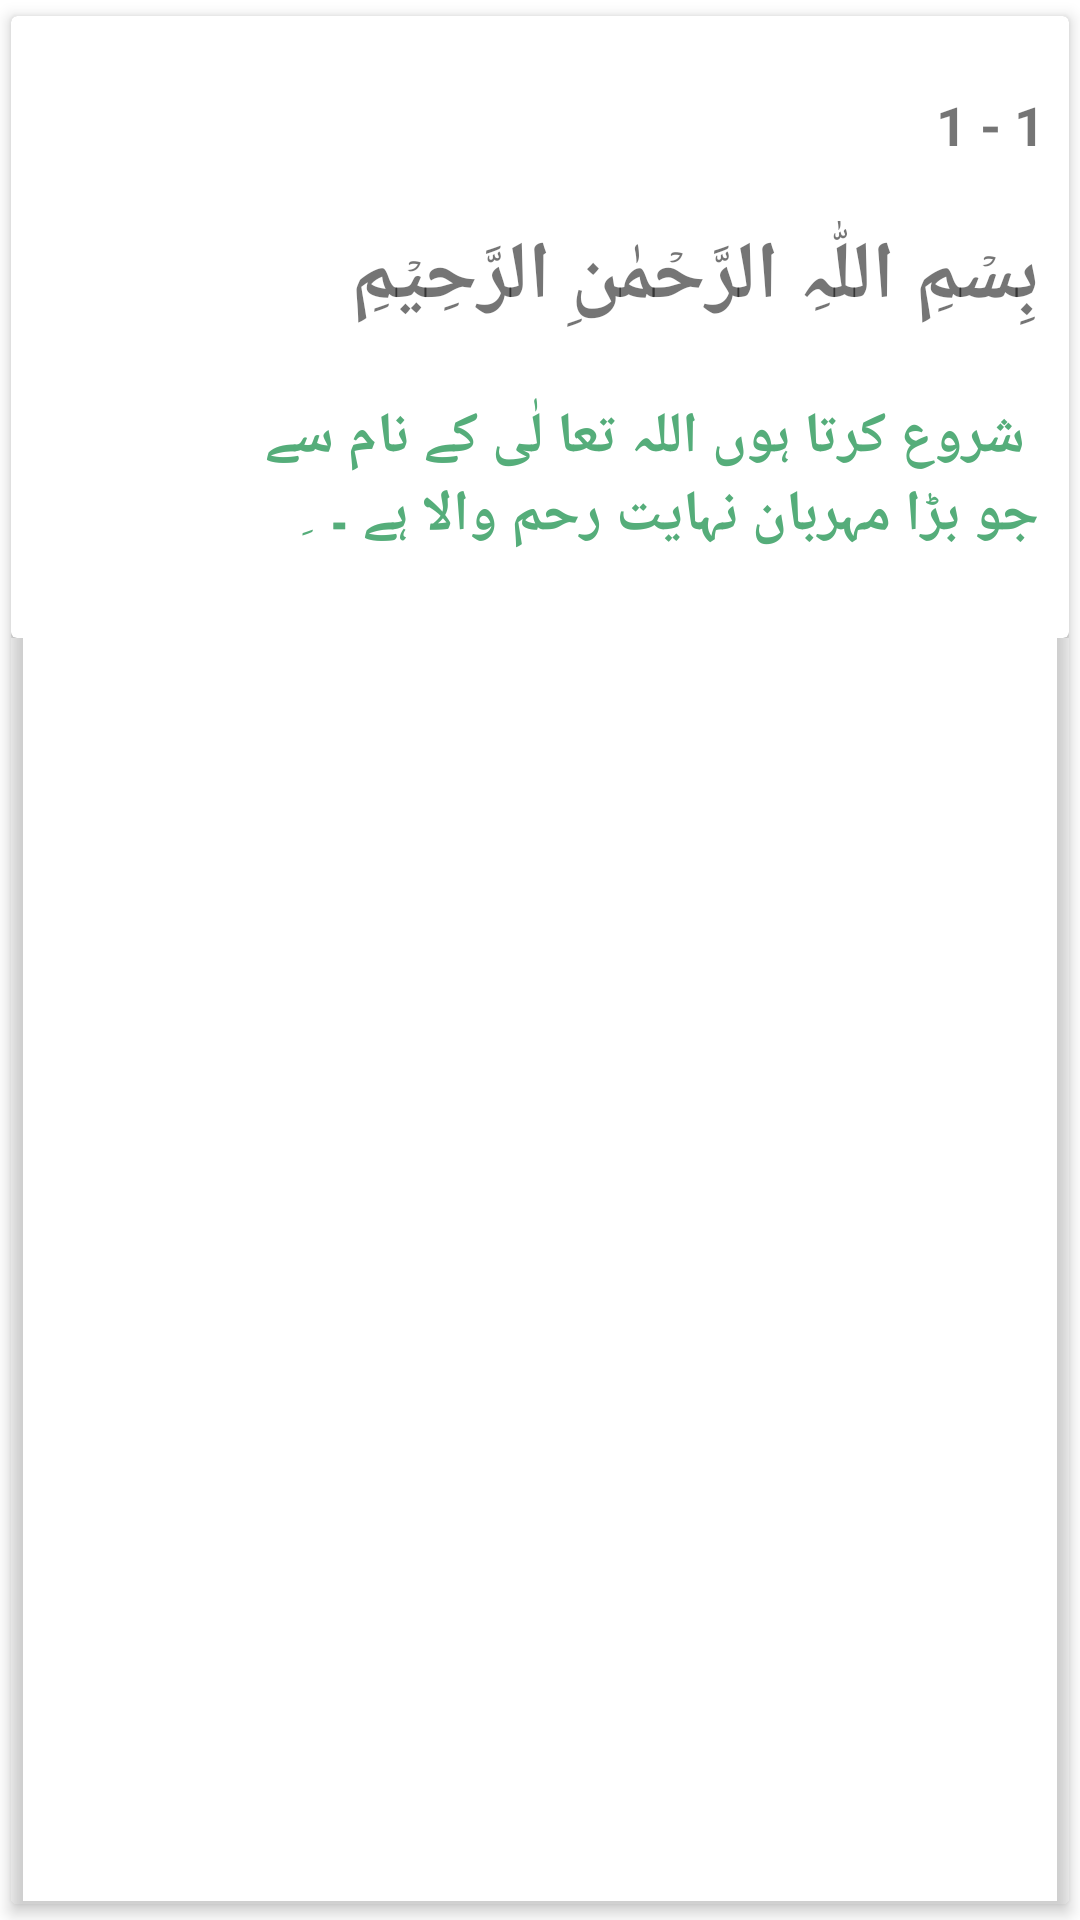

The Android layout XML behind this screen, and the referenced resources:
<!-- AndroidManifest.xml: application theme Theme.Islam360 -->
<!-- res/layout/prototype.xml -->
<?xml version="1.0" encoding="utf-8"?>
<androidx.cardview.widget.CardView  xmlns:android="http://schemas.android.com/apk/res/android"
    android:layout_width="match_parent"
    android:layout_height="wrap_content"
    xmlns:app="http://schemas.android.com/apk/res-auto"
    app:cardElevation="3dp"
    style="@android:style/Animation.Translucent"
    app:cardUseCompatPadding="true"
    app:cardBackgroundColor="@android:color/transparent">

    <LinearLayout
        xmlns:app="http://schemas.android.com/apk/res-auto"
        android:layout_width="match_parent"
        android:layout_height="wrap_content"
        android:orientation="vertical">

        <androidx.cardview.widget.CardView
            android:layout_width="match_parent"
            android:layout_height="wrap_content"
            android:backgroundTint="@color/white">

            <LinearLayout
                android:layout_width="match_parent"
                android:layout_height="wrap_content"
                android:layout_margin="10dp"
                android:orientation="vertical">

                <LinearLayout
                    android:layout_width="match_parent"
                    android:layout_height="wrap_content">
                    <ImageView
                        android:layout_width="match_parent"
                        android:layout_height="match_parent"
                        android:layout_weight="1"
                        android:clickable="true"
                        android:src="@drawable/saves" />
                    <ImageView
                        android:layout_width="match_parent"
                        android:layout_height="match_parent"
                        android:layout_weight="1"
                        android:id="@+id/image"
                        android:src="@drawable/ic_baseline_image_24"
                        android:layout_marginLeft="5dp"/>
                    <LinearLayout
                        android:layout_width="wrap_content"
                        android:layout_height="wrap_content"
                        android:layout_marginLeft="290dp"
                        android:layout_marginBottom="10dp">
                        <TextView
                            android:layout_width="wrap_content"
                            android:layout_height="wrap_content"
                            android:text="1"
                            android:id="@+id/idcardview2"
                            android:textSize="18dp"
                            android:textStyle="bold"
                            android:paddingTop="14dp"/>
                        <TextView
                            android:layout_width="wrap_content"
                            android:layout_height="wrap_content"
                            android:text=" - "
                            android:textSize="18dp"
                            android:textStyle="bold" />
                        <TextView
                            android:layout_width="wrap_content"
                            android:layout_height="wrap_content"
                            android:text="1"
                            android:id="@+id/idcardview"
                            android:textSize="18dp"
                            android:textStyle="bold" />
                    </LinearLayout>

                </LinearLayout>

                <LinearLayout
                    android:layout_width="match_parent"
                    android:layout_height="wrap_content"
                    android:layout_weight="1">

                    <TextView
                        android:id="@+id/ayatcardview"
                        android:layout_width="match_parent"
                        android:layout_height="match_parent"
                       android:layout_marginTop="10dp"
                        android:text="بِسۡمِ اللّٰہِ الرَّحۡمٰنِ الرَّحِیۡمِ"
                        android:textSize="27dp"
                        android:textStyle="bold" />

                </LinearLayout>

                <TextView
                    android:id="@+id/ayatnamecardview"
                    android:layout_width="match_parent"
                    android:layout_height="match_parent"
                    android:text=" شروع کرتا ہوں اللہ تعا لٰی کے نام سے جو بڑا مہربان نہایت رحم والا ہے ۔  ِ"
                    android:textSize="19dp"
                    android:layout_marginTop="22dp"
                    android:layout_marginLeft="50dp"
                    android:textColor="#55AD7A"
                    android:layout_marginBottom="18dp"
                    android:textStyle="bold" />

            </LinearLayout>



        </androidx.cardview.widget.CardView>

    </LinearLayout>
</androidx.cardview.widget.CardView>
<!-- resources referenced by this layout -->
<resources>
  <style name="Theme.Islam360" parent="Theme.MaterialComponents.DayNight.NoActionBar">
          
          <item name="colorPrimary">@color/purple_500</item>
          <item name="colorPrimaryVariant">@color/gray</item>
          <item name="colorOnPrimary">@color/white</item>
          
          <item name="colorSecondary">@color/teal_200</item>
          <item name="colorSecondaryVariant">@color/teal_700</item>
          <item name="colorOnSecondary">@color/gray</item>
          
          <item name="android:statusBarColor" tools:targetApi="l">?attr/colorPrimaryVariant</item>
          
      </style>
  <!-- not gathered from this repository: default colours our renderer supplied (Android Studio template values) -->
  <color name="purple_500">#FF6200EE</color>
  <color name="teal_200">#FF03DAC5</color>
  <color name="teal_700">#FF018786</color>
  <color name="white">#FFFFFFFF</color>
</resources>
